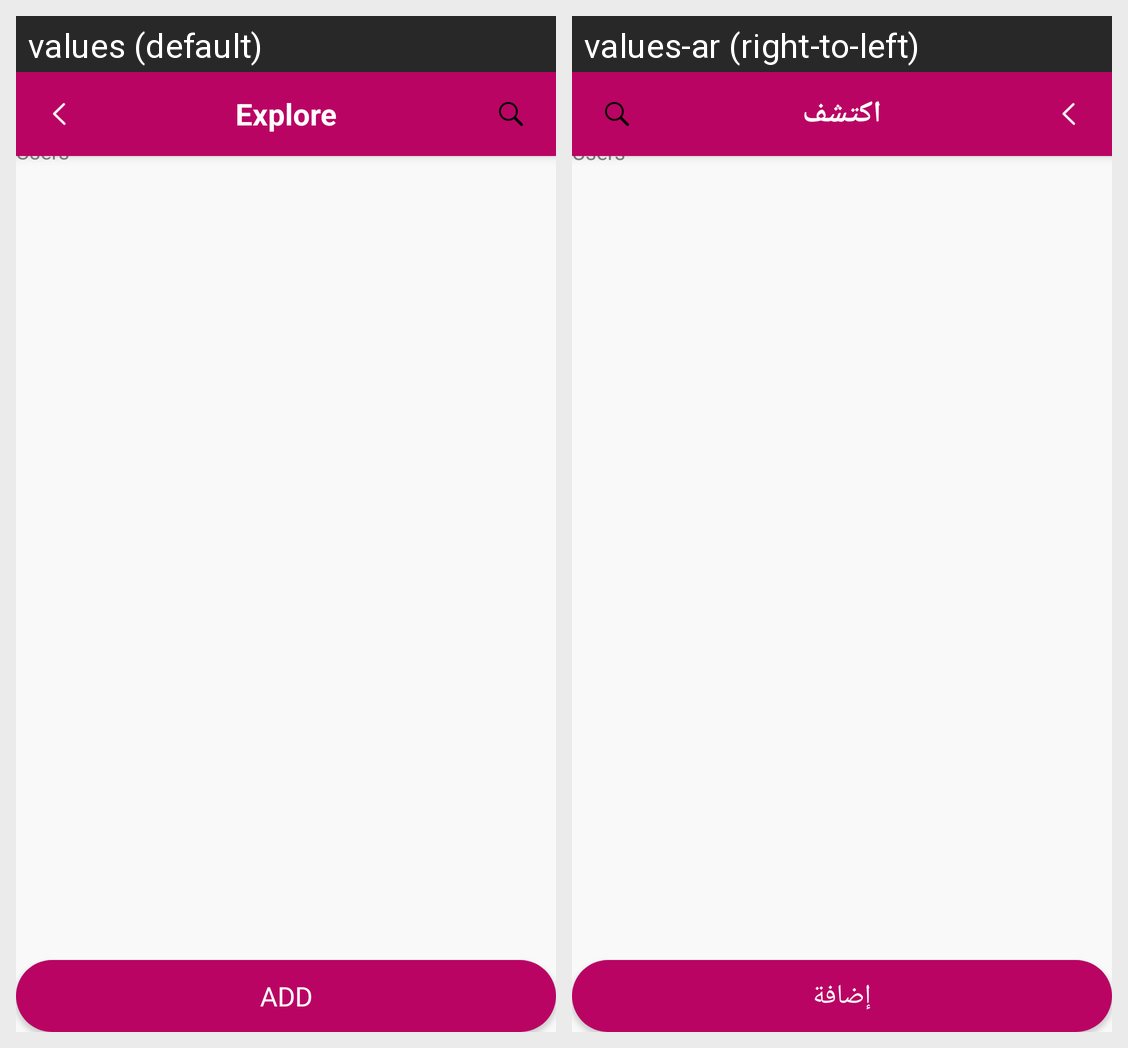

Locale-by-locale string values for the Android screen shown in this grid:
Android screen res/layout/activity_add_users.xml rendered under 2 locales, left to right: values (default), values-ar (right-to-left). Device: Nexus 5 (rendered at 1080×1920; each locale shown at half size, 540×960, under a caption strip naming it); theme AppTheme.
Strings drawn on this screen, with the default value and each locale's value (text and hints the layout hard-codes, and strings that could not be matched under every locale, appear in the picture but are not listed):

tv_explore
  values: Explore
  values-ar: اكتشف

search_hint
  values: Search
  values-ar: بحث

tv_add
  values: Add
  values-ar: إضافة
